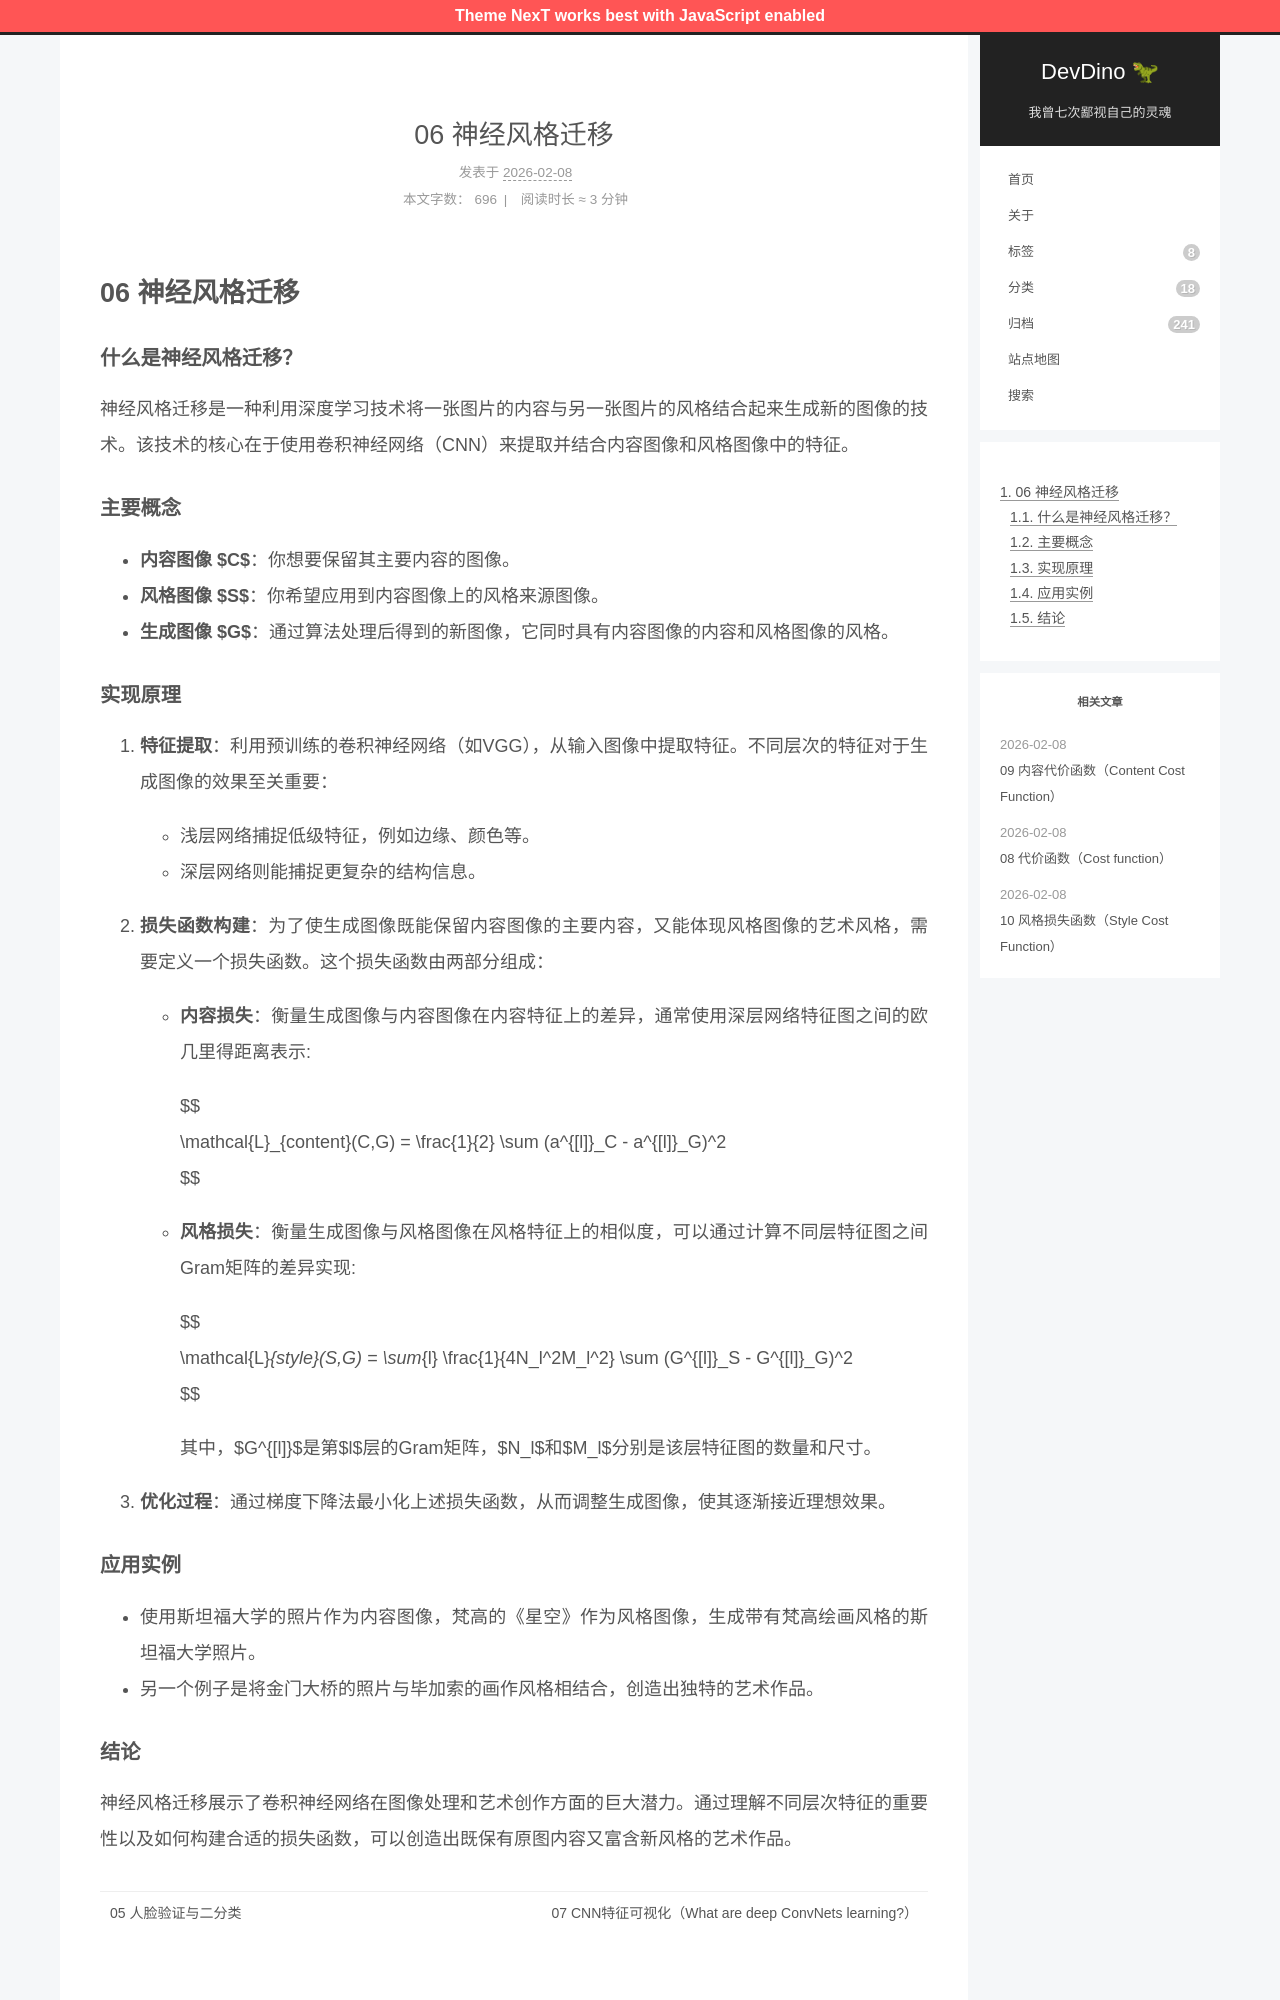

repository: afetmin/blog · page: 卷积神经网络4/06 神经风格迁移/index.html · generator: jekyll

---
title: 06 神经风格迁移
date: 2026-02-08T11:45:48Z
lastmod: 2026-02-08T11:47:25Z
categories: 卷积神经网络
---

# 06 神经风格迁移

#### 什么是神经风格迁移？

神经风格迁移是一种利用深度学习技术将一张图片的内容与另一张图片的风格结合起来生成新的图像的技术。该技术的核心在于使用卷积神经网络（CNN）来提取并结合内容图像和风格图像中的特征。

#### 主要概念

- **内容图像** **$C$**：你想要保留其主要内容的图像。
- **风格图像** **$S$**：你希望应用到内容图像上的风格来源图像。
- **生成图像** **$G$**：通过算法处理后得到的新图像，它同时具有内容图像的内容和风格图像的风格。

#### 实现原理

1. **特征提取**：利用预训练的卷积神经网络（如VGG），从输入图像中提取特征。不同层次的特征对于生成图像的效果至关重要：

   - 浅层网络捕捉低级特征，例如边缘、颜色等。
   - 深层网络则能捕捉更复杂的结构信息。
2. **损失函数构建**：为了使生成图像既能保留内容图像的主要内容，又能体现风格图像的艺术风格，需要定义一个损失函数。这个损失函数由两部分组成：

   - **内容损失**：衡量生成图像与内容图像在内容特征上的差异，通常使用深层网络特征图之间的欧几里得距离表示:

     $$
     \mathcal{L}_{content}(C,G) = \frac{1}{2} \sum (a^{[l]}_C - a^{[l]}_G)^2
     $$
   - **风格损失**：衡量生成图像与风格图像在风格特征上的相似度，可以通过计算不同层特征图之间Gram矩阵的差异实现:

     $$
     \mathcal{L}_{style}(S,G) = \sum_{l} \frac{1}{4N_l^2M_l^2} \sum (G^{[l]}_S - G^{[l]}_G)^2
     $$

     其中，$G^{[l]}$是第$l$层的Gram矩阵，$N_l$和$M_l$分别是该层特征图的数量和尺寸。
3. **优化过程**：通过梯度下降法最小化上述损失函数，从而调整生成图像，使其逐渐接近理想效果。

#### 应用实例

- 使用斯坦福大学的照片作为内容图像，梵高的《星空》作为风格图像，生成带有梵高绘画风格的斯坦福大学照片。
- 另一个例子是将金门大桥的照片与毕加索的画作风格相结合，创造出独特的艺术作品。
